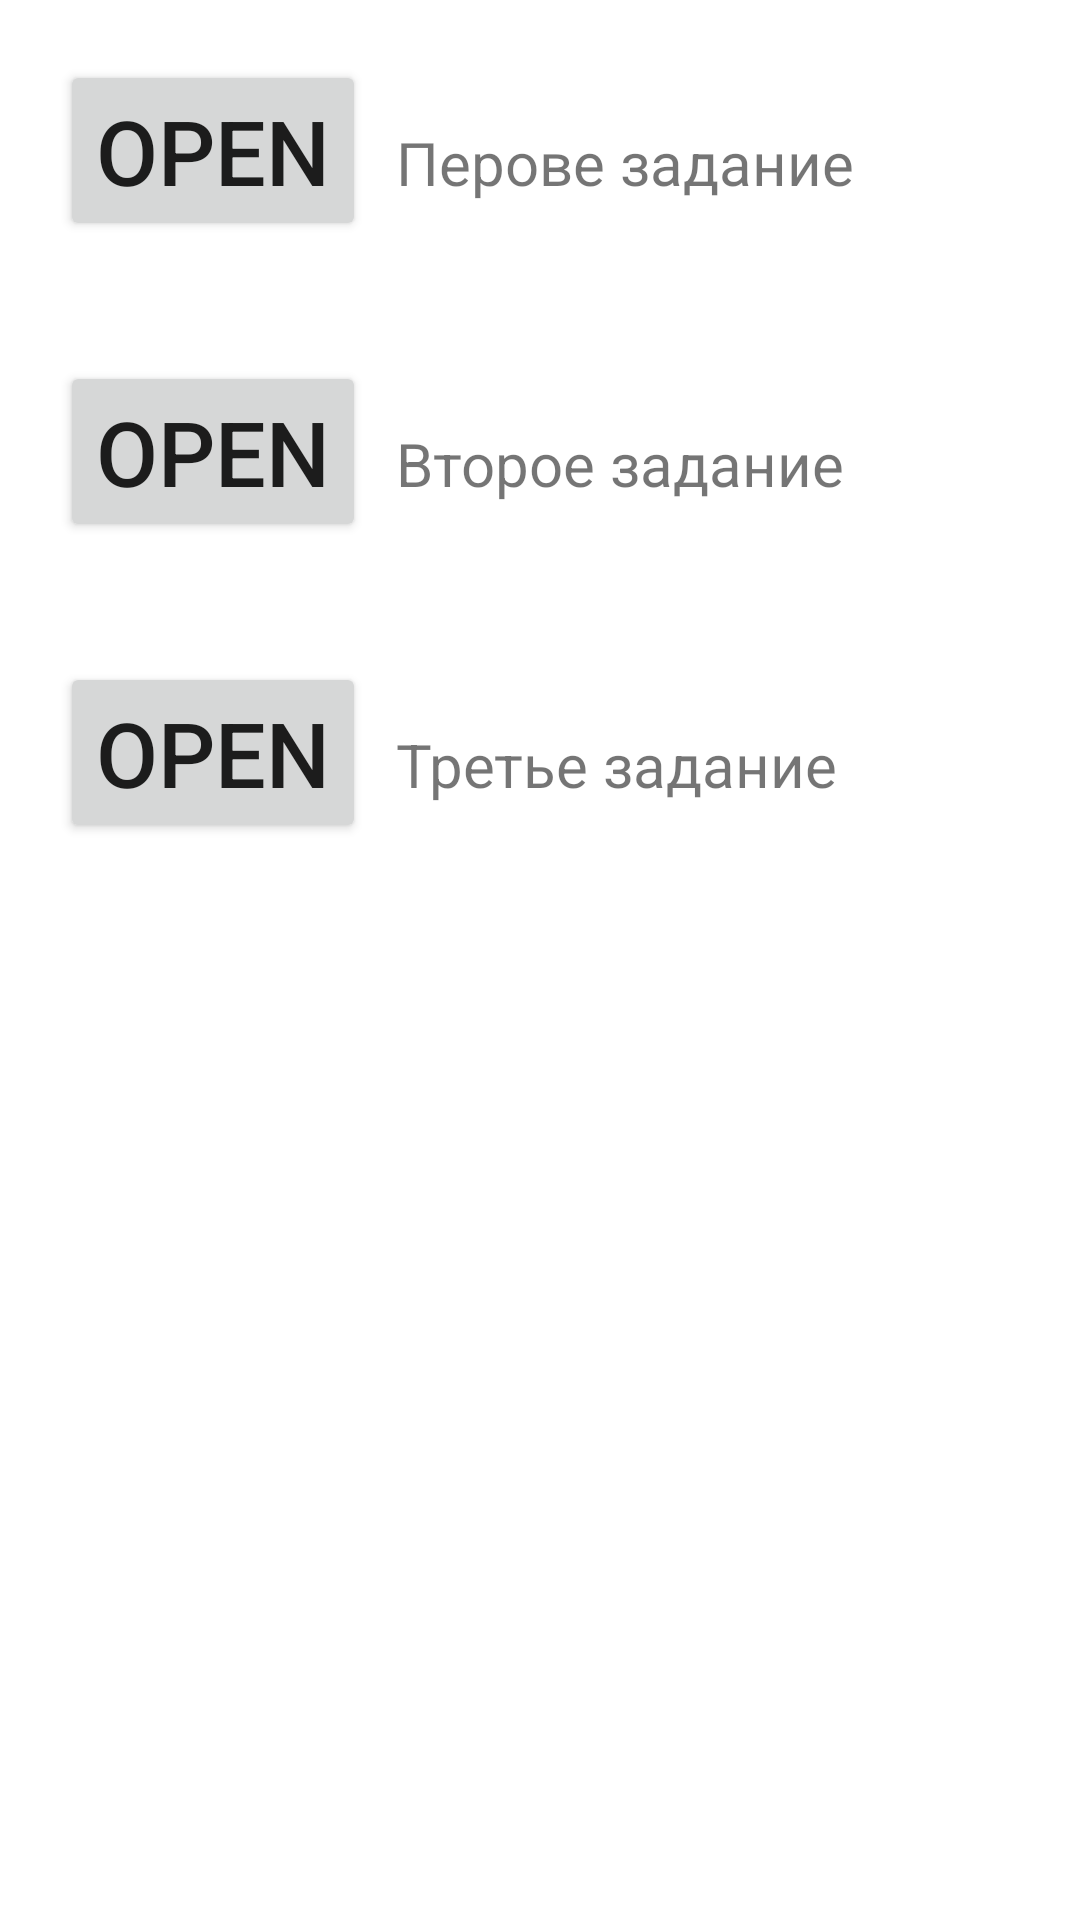

Layout XML and referenced resources for this Android screen:
<!-- AndroidManifest.xml: application theme Theme.Lists -->
<!-- res/layout/activity_main.xml -->
<?xml version="1.0" encoding="utf-8"?>
<LinearLayout xmlns:android="http://schemas.android.com/apk/res/android"
    xmlns:app="http://schemas.android.com/apk/res-auto"
    xmlns:tools="http://schemas.android.com/tools"
    android:layout_width="match_parent"
    android:layout_height="match_parent"
    tools:context=".MainActivity"
    android:orientation="vertical">

    <LinearLayout
        android:layout_width="match_parent"
        android:layout_height="wrap_content"
        android:orientation="horizontal"
        app:layout_constraintBottom_toBottomOf="parent"
        android:layout_margin="15sp">
        <Button
            android:layout_width="wrap_content"
            android:layout_height="wrap_content"
            android:text="@string/button_open"
            android:textSize="30sp"
            android:layout_margin="5sp"
            android:onClick="onClickOpenTask1"/>
        <TextView
            android:layout_width="wrap_content"
            android:layout_height="wrap_content"
            android:text="@string/task1_text"
            android:textSize="20sp"
            android:layout_margin="5sp"/>
    </LinearLayout>

    <LinearLayout
        android:layout_width="match_parent"
        android:layout_height="wrap_content"
        android:orientation="horizontal"
        app:layout_constraintBottom_toBottomOf="parent"
        android:layout_margin="15sp">
        <Button
            android:layout_width="wrap_content"
            android:layout_height="wrap_content"
            android:text="@string/button_open"
            android:textSize="30sp"
            android:layout_margin="5sp"
            android:onClick="onClickOpenTask2"/>
        <TextView
            android:layout_width="wrap_content"
            android:layout_height="wrap_content"
            android:text="@string/task2_text"
            android:textSize="20sp"
            android:layout_margin="5sp"/>
    </LinearLayout>

    <LinearLayout
        android:layout_width="match_parent"
        android:layout_height="wrap_content"
        android:orientation="horizontal"
        app:layout_constraintBottom_toBottomOf="parent"
        android:layout_margin="15sp">
        <Button
            android:layout_width="wrap_content"
            android:layout_height="wrap_content"
            android:text="@string/button_open"
            android:textSize="30sp"
            android:layout_margin="5sp"
            android:onClick="onClickOpenTask3"/>
        <TextView
            android:layout_width="wrap_content"
            android:layout_height="wrap_content"
            android:text="@string/task3_text"
            android:textSize="20sp"
            android:layout_margin="5sp"/>
    </LinearLayout>


</LinearLayout>
<!-- resources referenced by this layout -->
<resources>
  <string name="button_open">Open</string>
  <string name="task1_text">Перове задание</string>
  <string name="task2_text">Второе задание</string>
  <string name="task3_text">Третье задание</string>
  <style name="Theme.Lists" parent="Theme.MaterialComponents.DayNight.DarkActionBar">
          
          <item name="colorPrimary">@color/purple_500</item>
          <item name="colorPrimaryVariant">@color/purple_700</item>
          <item name="colorOnPrimary">@color/white</item>
          
          <item name="colorSecondary">@color/teal_200</item>
          <item name="colorSecondaryVariant">@color/teal_700</item>
          <item name="colorOnSecondary">@color/black</item>
          
          <item name="android:statusBarColor">?attr/colorPrimaryVariant</item>
          
      </style>
  <!-- not gathered from this repository: default colours our renderer supplied (Android Studio template values) -->
  <color name="purple_500">#FF6200EE</color>
  <color name="purple_700">#FF3700B3</color>
  <color name="teal_200">#FF03DAC5</color>
  <color name="teal_700">#FF018786</color>
  <color name="black">#FF000000</color>
  <color name="white">#FFFFFFFF</color>
</resources>
